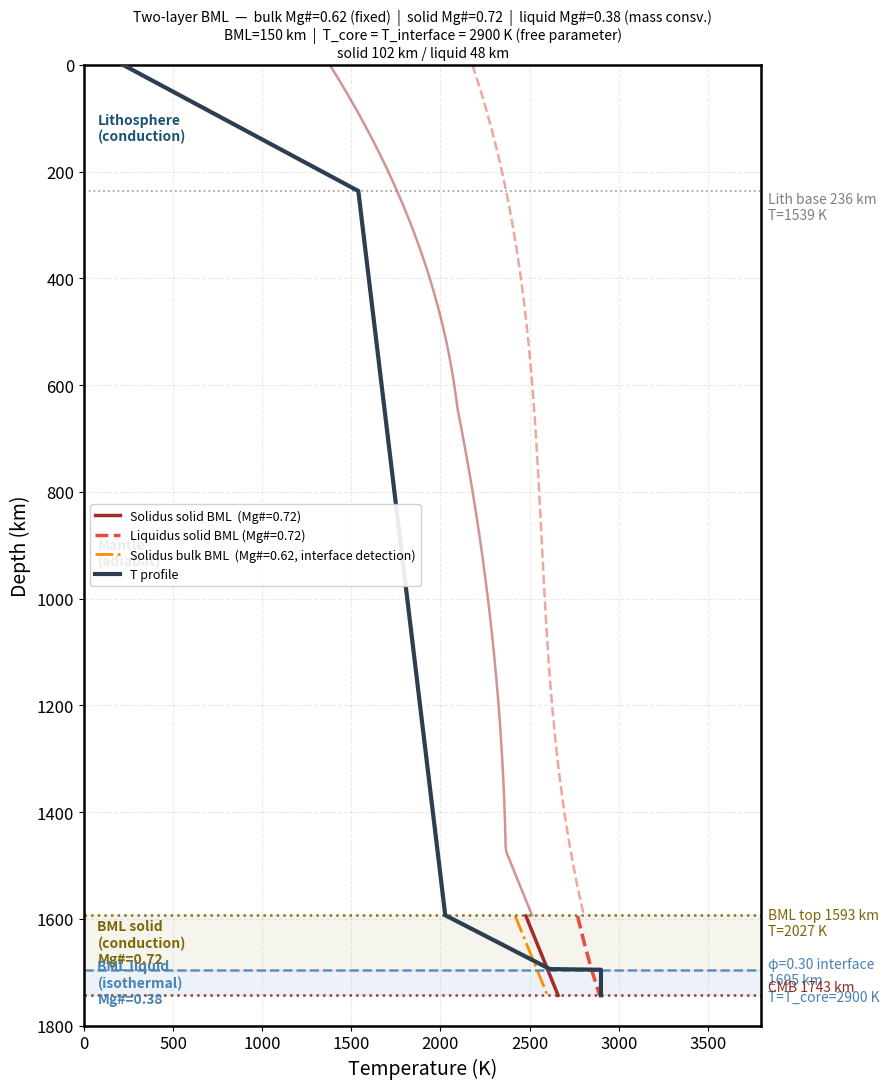

The matplotlib source for this figure:
#!/usr/bin/env python3
# -*- coding: utf-8 -*-
"""
Created on Mon Jun  8 14:11:55 2026

@author: chingchen
"""

#!/usr/bin/env python3
"""
BML Concept Figures v3
======================
Correct physics:
  solid layer : linear T (conduction), compute phi at each point
                when phi >= 0.30 → interface found
  liquid layer: isothermal at T_interface (convection)
                T_interface = T_core = free parameter
  interface depth is determined by where linear T crosses solidus
"""

import numpy as np
import matplotlib.pyplot as plt
from matplotlib.lines import Line2D
from matplotlib.cm import ScalarMappable
from matplotlib.colors import Normalize
from matplotlib.ticker import MultipleLocator

# ═══════════════════════════════════════════════════════════════
# PLOT FLAGS
# ═══════════════════════════════════════════════════════════════
PLOT_FIG1 = True
PLOT_FIG4 = False

# ═══════════════════════════════════════════════════════════════
# PARAMETERS
# ═══════════════════════════════════════════════════════════════
MARS_RADIUS    = 3389.5
TRUE_CMB_DEPTH = 1743.3
T_SURF         = 220.0
T_lit          = 1539.0
P_lit          = 3.69
BML_THICKNESS  = 150.0

# ★ T_core = T_interface = free parameter
# This sets the isothermal temperature of the liquid layer
# Interface depth is determined by where linear T reaches solidus(mg_bml_solid)
T_core         = 2900.0

mg_mantle      = 0.78
mg_bml_solid   = 0.72     # free parameter (MCMC)
mg_bml_bulk    = 0.62     # fixed from literature

MG_DUNCAN_REF  = 0.75
RHO_MANTLE     = 4200.0
RHO_SOLID_BML  = 3600.0
RHO_LIQUID_BML = 3200.0
G_MARS         = 3.72
DTDP_ADIABAT   = 23.0
PHI_THRESHOLD  = 0.30

T_core_values = [2000, 2200, 2400, 2600, 2800, 3000, 3200]

bml_top_km = TRUE_CMB_DEPTH - BML_THICKNESS
depth_lit  = P_lit * 1e9 / (RHO_MANTLE * G_MARS) / 1000

# ═══════════════════════════════════════════════════════════════
# PHYSICS
# ═══════════════════════════════════════════════════════════════

def depth_to_P(d_km):
    return d_km * 1e3 * RHO_MANTLE * G_MARS / 1e9

def solidus_duncan2018(P):
    P = np.atleast_1d(np.asarray(P, float))
    T_C = np.where(P <= 10,
                   -4.877*P**2 + 120.2*P + 1088.0,
          np.where(P <= 23,
                   -1.323*(P-10)**2 + 38.18*(P-10) + 1802.0,
                   77.75*(P-23) + 2075.0))
    return T_C + 273.15

def liquidus_ruedas2017(P):
    P = np.atleast_1d(np.asarray(P, float))
    return 2160.6 + 64.7109*P - 3.97463*P**2 + 0.0957894*P**3

def fe_correction(Mg):
    return -6.0 * (100*(1-Mg) - 100*(1-MG_DUNCAN_REF))

def solidus(P, Mg):
    return solidus_duncan2018(P).flatten() + fe_correction(Mg)

def liquidus(P, Mg):
    return liquidus_ruedas2017(P).flatten() + fe_correction(Mg)

def ref_velocities(d_km):
    Vp0 = 13.7 - 0.5 * (d_km / 3000.0)
    Vs0 =  7.3 - 0.3 * (d_km / 3000.0)
    return Vp0, Vs0

def apply_melt_correction_pierru(Vp, Vs, phi):
    phi_nodes = np.array([0.0, 0.10, 0.20, 0.30, 1.0])
    dVp_nodes = np.array([0.0, 0.10, 0.175, 0.20, 0.20])
    dVs_nodes = np.array([0.0, 0.20, 0.40,  1.00, 1.00])
    dVp = np.interp(phi, phi_nodes, dVp_nodes)
    dVs = np.interp(phi, phi_nodes, dVs_nodes)
    return Vp*(1-dVp), np.maximum(Vs*(1-dVs), 0.0)

def compute_liquid_mgnum(mg_bulk, mg_solid, h_solid, h_liquid,
                          rho_solid=RHO_SOLID_BML, rho_liquid=RHO_LIQUID_BML):
    M_solid  = rho_solid  * h_solid
    M_liquid = rho_liquid * h_liquid
    M_total  = M_solid + M_liquid
    if M_liquid <= 0:
        return mg_bulk
    mg_liq = (mg_bulk * M_total - mg_solid * M_solid) / M_liquid
    return float(np.clip(mg_liq, 0.01, mg_solid))

# ═══════════════════════════════════════════════════════════════
# ★ CORRECT temperature + phi profile builder
# ═══════════════════════════════════════════════════════════════

def build_profile(T_core_val, mg_solid=mg_bml_solid,
                  mg_bulk=mg_bml_bulk, n_bml=120):
    """
    Solid layer:
      - T increases linearly from T_mantle_bottom toward T_core_val
      - phi computed at each point using mg_solid
      - when phi >= PHI_THRESHOLD: interface found, T stops rising

    Liquid layer:
      - T = T_core_val (isothermal, convection)
      - phi computed using mg_liquid (from mass conservation)
    """
    # lithosphere
    d_lith = np.linspace(0, depth_lit, 60)
    T_lith = T_SURF + (T_lit - T_SURF) * (d_lith / depth_lit)

    # mantle adiabat
    d_man = np.linspace(depth_lit, bml_top_km, 150)
    P_man = depth_to_P(d_man)
    T_man = T_lit + DTDP_ADIABAT * (P_man - P_lit)
    T_mantle_bottom = float(T_man[-1])

    # BML grid
    d_bml = np.linspace(bml_top_km, TRUE_CMB_DEPTH, n_bml)
    P_bml = depth_to_P(d_bml)

    # ★ solid layer: scan downward with linear T
    #   T_linear goes from T_mantle_bottom to T_core_val
    T_linear = np.linspace(T_mantle_bottom, T_core_val, n_bml)

    # ★ interface detection uses mg_bulk (bulk composition decides when melting starts)
    idx_interface = n_bml  # default: no interface (all solid)
    for i in range(n_bml):
        T_sol_i = solidus(P_bml[i:i+1], mg_bulk)[0]
        T_liq_i = liquidus(P_bml[i:i+1], mg_bulk)[0]
        if T_liq_i <= T_sol_i:
            T_liq_i = T_sol_i + 200.0
        phi_i = float(np.clip(
            (T_linear[i] - T_sol_i) / (T_liq_i - T_sol_i), 0.0, 1.0))
        if phi_i >= PHI_THRESHOLD:
            idx_interface = i
            break

    # ★ liquid layer thickness → mg_liquid from mass conservation
    h_solid  = float(d_bml[idx_interface] - bml_top_km) if idx_interface < n_bml else BML_THICKNESS
    h_liquid = BML_THICKNESS - h_solid
    mg_liquid = compute_liquid_mgnum(mg_bulk, mg_solid, h_solid, h_liquid)

    # ★ build T array:
    #   solid part : T_linear[:idx_interface]
    #   liquid part: T_core_val (isothermal)
    T_bml = np.empty(n_bml)
    T_bml[:idx_interface]  = T_linear[:idx_interface]
    T_bml[idx_interface:]  = T_core_val   # ★ isothermal

    # ★ compute phi for full BML using correct Mg# per layer
    phi_bml = np.zeros(n_bml)
    for i in range(n_bml):
        mg_use = mg_liquid if i >= idx_interface else mg_solid
        T_sol_i = solidus(P_bml[i:i+1],  mg_use)[0]
        T_liq_i = liquidus(P_bml[i:i+1], mg_use)[0]
        if T_liq_i <= T_sol_i:
            T_liq_i = T_sol_i + 200.0
        phi_bml[i] = float(np.clip(
            (T_bml[i] - T_sol_i) / (T_liq_i - T_sol_i), 0.0, 1.0))

    d_interface = float(d_bml[idx_interface]) if idx_interface < n_bml else TRUE_CMB_DEPTH

    depth_full = np.concatenate([d_lith, d_man, d_bml])
    T_full     = np.concatenate([T_lith, T_man, T_bml])
    P_full     = depth_to_P(depth_full)

    return dict(
        d_lith=d_lith,  T_lith=T_lith,
        d_man=d_man,    T_man=T_man,
        d_bml=d_bml,    T_bml=T_bml,    phi_bml=phi_bml,
        T_mantle_bottom=T_mantle_bottom,
        d_interface=d_interface,
        idx_interface=idx_interface,
        mg_liquid=mg_liquid,
        h_solid=h_solid, h_liquid=h_liquid,
        depth_full=depth_full, T_full=T_full, P_full=P_full,
    )

# ── default profile ──────────────────────────────────────────
prof = build_profile(T_core)
print(f"  mg_bml_solid  = {mg_bml_solid:.3f}")
print(f"  mg_bml_bulk   = {mg_bml_bulk:.3f}  (fixed)")
print(f"  mg_bml_liquid = {prof['mg_liquid']:.3f}  (mass conservation)")
print(f"  h_solid   = {prof['h_solid']:.1f} km")
print(f"  h_liquid  = {prof['h_liquid']:.1f} km")
print(f"  d_interface = {prof['d_interface']:.1f} km")
print(f"  T_core = T_interface = {T_core:.0f} K")

depth_full  = prof['depth_full']
T_full      = prof['T_full']
P_full      = prof['P_full']
mask_mantle = depth_full <= bml_top_km
mask_bml    = depth_full >  bml_top_km
mg_bml_liquid = prof['mg_liquid']

# ═══════════════════════════════════════════════════════════════
# AXIS HELPERS
# ═══════════════════════════════════════════════════════════════

def setup_ax(ax, xlim=(0, 3800)):
    ax.set_ylim(TRUE_CMB_DEPTH + 30, 0)
    ax.set_xlim(*xlim)
    ax.set_ylabel('Depth (km)', fontsize=14)
    ax.set_xlabel('Temperature (K)', fontsize=14)
    ax.grid(True, ls='--', alpha=0.25, lw=0.8)
    ax.tick_params(labelsize=12)
    for sp in ax.spines.values():
        sp.set_linewidth(1.8)

def draw_interfaces(ax, pr):
    ax.axhline(depth_lit,          color='gray',      ls=':', lw=1.3, alpha=0.7)
    ax.axhline(bml_top_km,         color='#7D6608',   ls=':', lw=1.8, alpha=0.9)
    ax.axhline(pr['d_interface'],  color='steelblue', ls='--', lw=1.8, alpha=0.85)
    ax.axhline(TRUE_CMB_DEPTH,     color='#922B21',   ls=':', lw=1.8, alpha=0.9)

# ═══════════════════════════════════════════════════════════════
# FIG 1
# ═══════════════════════════════════════════════════════════════
if PLOT_FIG1:
    fig1, ax = plt.subplots(figsize=(9, 11))
    setup_ax(ax)
    ax.set_yticks(np.arange(0, TRUE_CMB_DEPTH + 200, 200))

    cs = '#A52A2A'
    cl = '#E74C3C'

    # mantle solidus/liquidus
    ax.plot(solidus(P_full[mask_mantle],  mg_mantle), depth_full[mask_mantle],
            color=cs, lw=1.8, ls='-',  alpha=0.5)
    ax.plot(liquidus(P_full[mask_mantle], mg_mantle), depth_full[mask_mantle],
            color=cl, lw=1.8, ls='--', alpha=0.5)

    P_bml_plot = P_full[mask_bml]
    d_bml_plot = depth_full[mask_bml]

    # BML solid solidus/liquidus
    ax.plot(solidus(P_bml_plot,  mg_bml_solid),  d_bml_plot,
            color=cs, lw=2.5, ls='-',
            label=f'Solidus solid BML  (Mg#={mg_bml_solid:.2f})')
    ax.plot(liquidus(P_bml_plot, mg_bml_solid),  d_bml_plot,
            color=cl, lw=2.5, ls='--',
            label=f'Liquidus solid BML (Mg#={mg_bml_solid:.2f})')

    # BML bulk solidus (used for interface detection)
    ax.plot(solidus(P_bml_plot, mg_bml_bulk), d_bml_plot,
            color='darkorange', lw=2.0, ls='-.',
            label=f'Solidus bulk BML  (Mg#={mg_bml_bulk:.2f}, interface detection)')

    # T profile
    ax.plot(prof['T_full'], prof['depth_full'],
            color='#2C3E50', lw=3.0, zorder=5, label='T profile')

    draw_interfaces(ax, prof)

    # region shading
    ax.axhspan(bml_top_km,           prof['d_interface'], alpha=0.07, color='#7D6608')
    ax.axhspan(prof['d_interface'],  TRUE_CMB_DEPTH,      alpha=0.10, color='steelblue')

    def rl(text, depth, color, dy=0):
        ax.text(1.01, depth+dy, text, transform=ax.get_yaxis_transform(),
                fontsize=10, color=color, va='center', ha='left')
    def ll(text, depth, color):
        ax.text(0.02, depth, text, transform=ax.get_yaxis_transform(),
                fontsize=10, color=color, va='center', fontweight='bold')

    rl(f'Lith base {depth_lit:.0f} km\nT={T_lit:.0f} K',
       depth_lit, 'gray', dy=30)
    rl(f'BML top {bml_top_km:.0f} km\nT={prof["T_mantle_bottom"]:.0f} K',
       bml_top_km, '#7D6608', dy=15)
    rl(f'φ=0.30 interface\n{prof["d_interface"]:.0f} km\nT=T_core={T_core:.0f} K',
       prof['d_interface'], 'steelblue', dy=20)
    rl(f'CMB {TRUE_CMB_DEPTH:.0f} km', TRUE_CMB_DEPTH, '#922B21', dy=-15)

    ll('Lithosphere\n(conduction)',
       depth_lit/2,                          '#1A5276')
    ll('Mantle\n(adiabat)',
       (depth_lit + bml_top_km)/2,            '#145A32')
    ll(f'BML solid\n(conduction)\nMg#={mg_bml_solid:.2f}',
       (bml_top_km + prof['d_interface'])/2,  '#7D6608')
    ll(f'BML liquid\n(isothermal)\nMg#={mg_bml_liquid:.2f}',
       (prof['d_interface'] + TRUE_CMB_DEPTH)/2, 'steelblue')

    ax.legend(fontsize=9, loc='center left', framealpha=0.9)
    ax.set_title(
        f'Two-layer BML  —  bulk Mg#={mg_bml_bulk:.2f} (fixed)  |  '
        f'solid Mg#={mg_bml_solid:.2f}  |  liquid Mg#={mg_bml_liquid:.2f} (mass consv.)\n'
        f'BML={BML_THICKNESS:.0f} km  |  '
        f'T_core = T_interface = {T_core:.0f} K (free parameter)\n'
        f'solid {prof["h_solid"]:.0f} km / liquid {prof["h_liquid"]:.0f} km',
        fontsize=10)

    plt.tight_layout()
    # plt.savefig('/mnt/user-data/outputs/fig1_v3.png', dpi=150, bbox_inches='tight')
    # print("Saved fig1")

# ═══════════════════════════════════════════════════════════════
# FIG 4
# ═══════════════════════════════════════════════════════════════
if PLOT_FIG4:
    fig4, (ax_T, ax_phi, ax_vel) = plt.subplots(
        1, 3, figsize=(21, 9), gridspec_kw={"wspace": 0.06})

    Y_TOP = 1400.0
    Y_BOT = TRUE_CMB_DEPTH + 30

    norm4 = Normalize(vmin=min(T_core_values), vmax=max(T_core_values))
    cmap4 = plt.get_cmap('Blues')
    cs = '#A52A2A'

    def setup_zoom(ax, xlabel, xlim=None):
        ax.set_ylim(Y_BOT, Y_TOP)
        ax.set_ylabel('Depth (km)', fontsize=14)
        ax.set_xlabel(xlabel, fontsize=14)
        ax.grid(True, ls='--', alpha=0.25, lw=0.8)
        ax.tick_params(labelsize=12)
        ax.yaxis.set_major_locator(MultipleLocator(50))
        ax.yaxis.set_minor_locator(MultipleLocator(25))
        ax.tick_params(which='minor', length=3, color='gray')
        for sp in ax.spines.values():
            sp.set_linewidth(1.8)
        ax.axhline(bml_top_km,     color='#7D6608', ls=':', lw=1.8, alpha=0.9)
        ax.axhline(TRUE_CMB_DEPTH, color='#922B21', ls=':', lw=1.8, alpha=0.9)
        if xlim:
            ax.set_xlim(*xlim)

    # ── LEFT: temperature ────────────────────────────────────
    setup_zoom(ax_T, 'Temperature (K)', (1400, 3800))

    man_zoom = mask_mantle & (depth_full >= Y_TOP)
    ax_T.plot(solidus(P_full[man_zoom], mg_mantle), depth_full[man_zoom],
              color=cs, lw=1.5, ls='-', alpha=0.4,
              label=f'Sol mantle Mg#={mg_mantle:.2f}')
    ax_T.plot(solidus(P_full[mask_bml], mg_bml_solid),  depth_full[mask_bml],
              color=cs,        lw=2.2, ls='-',
              label=f'Sol BML solid  Mg#={mg_bml_solid:.2f}')
    ax_T.plot(solidus(P_full[mask_bml], mg_bml_bulk),   depth_full[mask_bml],
              color='darkorange', lw=2.0, ls='-.',
              label=f'Sol BML bulk   Mg#={mg_bml_bulk:.2f} (interface detection)')

    for T_c in T_core_values:
        col  = cmap4(norm4(T_c))
        pr_i = build_profile(T_c)
        d_i  = pr_i['depth_full']
        T_i  = pr_i['T_full']
        zoom = d_i >= Y_TOP
        ax_T.plot(T_i[zoom], d_i[zoom], color=col, lw=2.0, zorder=5)
        # mark interface with horizontal dashed line
        ax_T.axhline(pr_i['d_interface'], color=col, ls='--', lw=0.8, alpha=0.6)

    ax_T.plot(np.concatenate([prof['T_lith'], prof['T_man']]),
              np.concatenate([prof['d_lith'], prof['d_man']]),
              color='#2C3E50', lw=2.5, zorder=6, label='Mantle T (adiabat)')
    ax_T.legend(fontsize=9, loc='lower left', framealpha=0.9)

    # ── MIDDLE: melt fraction ────────────────────────────────
    setup_zoom(ax_phi, 'Melt fraction  φ', (-0.02, 1.05))
    ax_phi.yaxis.set_ticklabels([])
    ax_phi.set_ylabel('')
    ax_phi.axvline(PHI_THRESHOLD, color='steelblue', ls='--', lw=1.8,
                   label=f'φ={PHI_THRESHOLD}  solid/liquid interface')

    for T_c in T_core_values:
        col  = cmap4(norm4(T_c))
        pr_i = build_profile(T_c)
        ax_phi.plot(pr_i['phi_bml'], pr_i['d_bml'], color=col, lw=2.0, zorder=5)
        ax_phi.axhline(pr_i['d_interface'], color=col, ls='--', lw=0.8, alpha=0.6)

    ax_phi.legend(fontsize=10, loc='upper right', framealpha=0.9)

    # ── RIGHT: velocity reduction ────────────────────────────
    setup_zoom(ax_vel, 'Velocity reduction (%)', (0, 105))
    ax_vel.yaxis.set_ticklabels([])
    ax_vel.set_ylabel('')
    ax_vel.axvline(10, color='gray', ls='--', lw=1.5, alpha=0.6, label='10% ref')

    for T_c in T_core_values:
        col  = cmap4(norm4(T_c))
        pr_i = build_profile(T_c)
        d_i  = pr_i['d_bml']
        phi_i = pr_i['phi_bml']
        Vp0_arr, Vs0_arr = ref_velocities(d_i)
        Vp_c, Vs_c = apply_melt_correction_pierru(Vp0_arr, Vs0_arr, phi_i)
        dVp = 100.0 * (Vp0_arr - Vp_c) / Vp0_arr
        dVs = 100.0 * (Vs0_arr - Vs_c) / Vs0_arr
        ax_vel.plot(dVp, d_i, color=col, lw=2.0)
        ax_vel.plot(dVs, d_i, color=col, lw=2.0, ls='--')

    ax_vel.plot([], [], color='gray', lw=2,      label='ΔVp (%)')
    ax_vel.plot([], [], color='gray', lw=2, ls='--', label='ΔVs (%)')
    ax_vel.legend(fontsize=10, loc='upper right', framealpha=0.9)

    # colorbar
    sm = ScalarMappable(cmap='plasma', norm=norm4)
    sm.set_array([])
    cbar = fig4.colorbar(sm, ax=[ax_T, ax_phi, ax_vel],
                         orientation='vertical', fraction=0.022,
                         pad=0.02, shrink=0.55)
    cbar.set_label('T_core = T_interface (K)', fontsize=12)
    cbar.set_ticks(T_core_values)
    cbar.ax.tick_params(labelsize=10)

    fig4.suptitle(
        f'BML Zoom — solid: linear T + phi scan  |  liquid: isothermal at T_core\n'
        f'Mantle Mg#={mg_mantle:.2f}  |  bulk Mg#={mg_bml_bulk:.2f} (fixed)  |  '
        f'solid Mg#={mg_bml_solid:.2f}  |  liquid Mg#={mg_bml_liquid:.2f}\n'
        f'T_core = T_interface = {min(T_core_values)}–{max(T_core_values)} K  '
        f'(free parameter)',
        fontsize=11)

    plt.savefig('/mnt/user-data/outputs/fig4_v3.png', dpi=150, bbox_inches='tight')
    print("Saved fig4")

plt.show()
